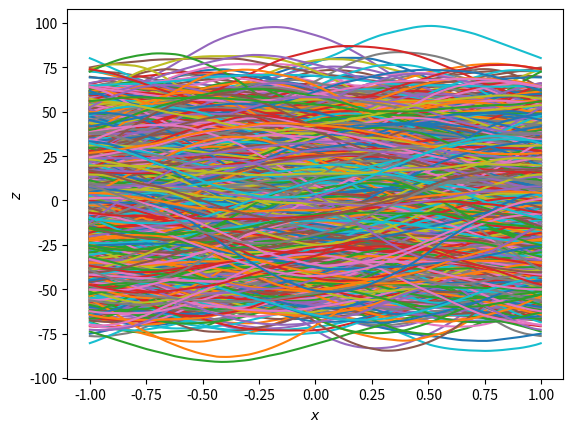

The matplotlib source for this figure:
import numpy as np
from numpy import pi, fft, exp, random

import matplotlib.pyplot as plt


# define the kernel of square root of covariance
def f(r, sigma, a, dim=1):
    return sigma * (4/a**2/pi)**(dim/4) * exp(-2*r**2 / a**2)

sigma = 1.0
a = 1

L = 2.0 # length of domain
N = 2**10 # number of discretization points
dx = L / N
x = np.arange(-L/2, L/2, dx) # define x domain

sample_mean = 0.0
# generate GRF path
Num_path = 10000
for i in range(Num_path):
    w = random.standard_normal(size=(N, )) # difine white noise
    # Generate Gaussian random field with covariance kernel C(r) = f * f (convolution)
    z = fft.ifft(fft.fft(f(r=x, sigma=sigma, a=a, dim=1)) * fft.fft(w))
    z = z.real
    sample_mean += z

    plt.plot(x, z)
    plt.xlabel("$x$")
    plt.ylabel("$z$")
    plt.grid()

sample_mean = sample_mean / Num_path
sample_mean




